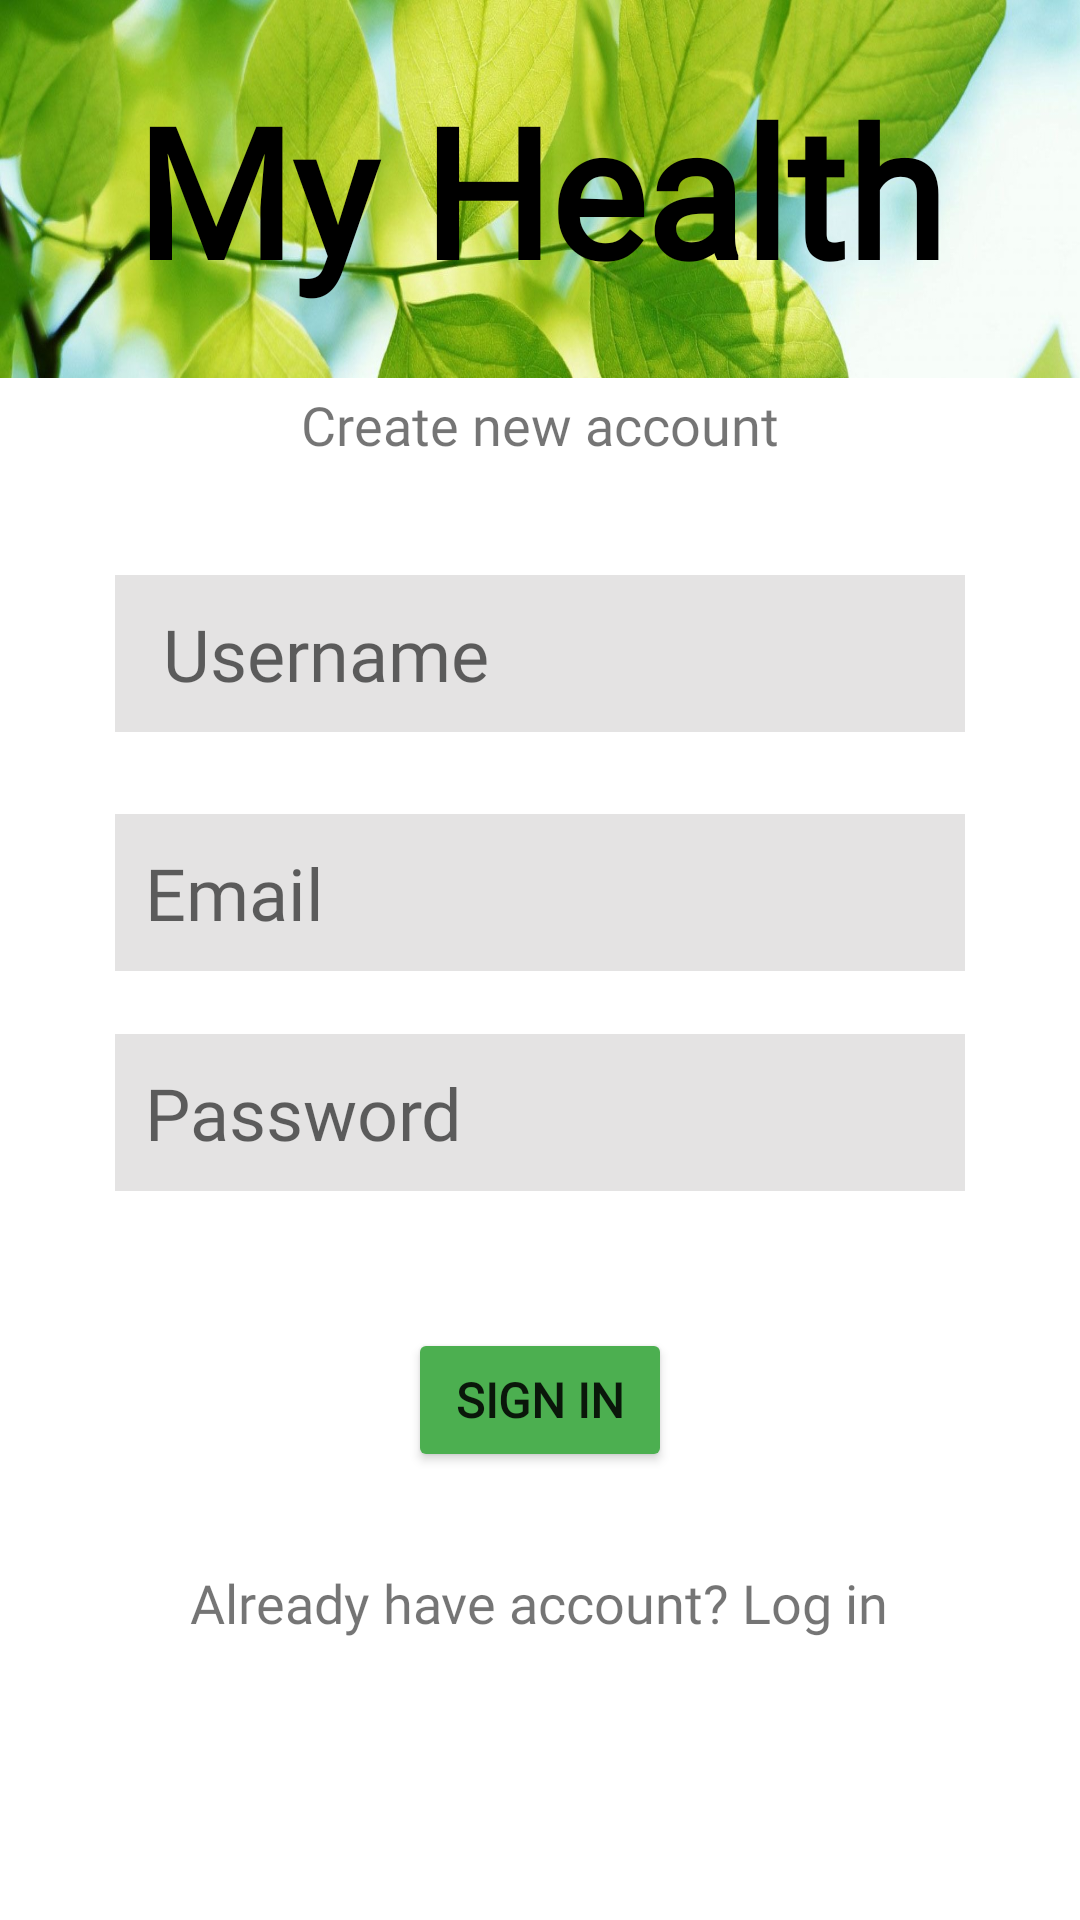

Write the Android layout XML for this screen, with the resource values it uses.
<!-- AndroidManifest.xml: application theme Theme.Harjoitustyo_Ida_Viia -->
<!-- res/layout/activity_signin.xml -->
<?xml version="1.0" encoding="utf-8"?>
<androidx.constraintlayout.widget.ConstraintLayout xmlns:android="http://schemas.android.com/apk/res/android"
    xmlns:app="http://schemas.android.com/apk/res-auto"
    xmlns:tools="http://schemas.android.com/tools"
    android:layout_width="match_parent"
    android:layout_height="match_parent"
    tools:context=".Signin">

    <FrameLayout
        android:id="@+id/fragment_container"
        android:layout_width="match_parent"
        android:layout_height="match_parent" >

        <TextView
            android:layout_width="match_parent"
            android:layout_height="126dp"
            android:background="@drawable/green_leaves"
            android:fontFamily="@font/handlee"
            android:gravity="center"
            android:text="My Health"
            android:textColor="@color/black"
            android:textSize="60sp"
            android:textStyle="bold" />
    </FrameLayout>

    <EditText
        android:id="@+id/etUser"
        android:layout_width="wrap_content"
        android:layout_height="wrap_content"
        android:background="#A6A6A6"
        android:backgroundTint="#E4E3E3"
        android:ems="10"
        android:fontFamily="@font/handlee"
        android:hint=" Username"
        android:inputType="textPersonName"
        android:padding="10dp"
        android:textSize="24dp"
        app:layout_constraintBottom_toBottomOf="parent"
        app:layout_constraintEnd_toEndOf="parent"
        app:layout_constraintStart_toStartOf="parent"
        app:layout_constraintTop_toTopOf="parent"
        app:layout_constraintVertical_bias="0.326" />

    <EditText
        android:id="@+id/etPassword"
        android:layout_width="wrap_content"
        android:layout_height="wrap_content"
        android:background="#A6A6A6"
        android:backgroundTint="#E4E3E3"
        android:ems="10"
        android:fontFamily="@font/handlee"
        android:hint="Password"
        android:inputType="textPassword"
        android:padding="10dp"
        android:textSize="24dp"
        app:layout_constraintBottom_toBottomOf="parent"
        app:layout_constraintEnd_toEndOf="parent"
        app:layout_constraintStart_toStartOf="parent"
        app:layout_constraintTop_toBottomOf="@+id/etEmail"
        app:layout_constraintVertical_bias="0.07999998" />

    <Button
        android:id="@+id/btnSignin"
        android:layout_width="wrap_content"
        android:layout_height="wrap_content"
        android:backgroundTint="#4CAF50"
        android:fontFamily="@font/handlee"
        android:text="Sign in"
        android:textSize="16dp"
        android:textStyle="bold"
        app:iconTint="#000000"
        app:layout_constraintBottom_toBottomOf="parent"
        app:layout_constraintEnd_toEndOf="parent"
        app:layout_constraintStart_toStartOf="parent"
        app:layout_constraintTop_toBottomOf="@+id/etPassword"
        app:layout_constraintVertical_bias="0.235" />

    <TextView
        android:id="@+id/tvOldUser"
        android:layout_width="wrap_content"
        android:layout_height="wrap_content"
        android:fontFamily="@font/handlee"
        android:text="Already have account? Log in"
        android:textSize="18dp"
        app:layout_constraintBottom_toBottomOf="parent"
        app:layout_constraintEnd_toEndOf="parent"
        app:layout_constraintHorizontal_bias="0.497"
        app:layout_constraintStart_toStartOf="parent"
        app:layout_constraintTop_toBottomOf="@+id/btnSignin"
        app:layout_constraintVertical_bias="0.251" />

    <ProgressBar
        android:id="@+id/progressBar"
        style="?android:attr/progressBarStyle"
        android:layout_width="wrap_content"
        android:layout_height="wrap_content"
        android:visibility="invisible"
        app:layout_constraintBottom_toBottomOf="parent"
        app:layout_constraintEnd_toEndOf="parent"
        app:layout_constraintStart_toStartOf="parent"
        app:layout_constraintTop_toBottomOf="@+id/tvSignin" />

    <EditText
        android:id="@+id/etEmail"
        android:layout_width="wrap_content"
        android:layout_height="wrap_content"
        android:background="#E4E3E3"
        android:backgroundTint="#E4E3E3"
        android:ems="10"
        android:fontFamily="@font/handlee"
        android:hint="Email"
        android:inputType="textEmailAddress"
        android:padding="10dp"
        android:textSize="24dp"
        app:layout_constraintBottom_toBottomOf="parent"
        app:layout_constraintEnd_toEndOf="parent"
        app:layout_constraintStart_toStartOf="parent"
        app:layout_constraintTop_toBottomOf="@+id/etUser"
        app:layout_constraintVertical_bias="0.07999998" />

    <TextView
        android:id="@+id/tvLine"
        android:layout_width="wrap_content"
        android:layout_height="wrap_content"
        android:fontFamily="@font/handlee"
        android:text="Create new account"
        android:textSize="18dp"
        app:layout_constraintBottom_toBottomOf="parent"
        app:layout_constraintEnd_toEndOf="parent"
        app:layout_constraintStart_toStartOf="parent"
        app:layout_constraintTop_toTopOf="parent"
        app:layout_constraintVertical_bias="0.21" />

</androidx.constraintlayout.widget.ConstraintLayout>
<!-- resources referenced by this layout -->
<resources>
  <color name="black">#FF000000</color>
  <!-- drawable green_leaves: jpg bitmap (drawable-v24, 150861 bytes) -->
  <style name="Theme.Harjoitustyo_Ida_Viia" parent="Theme.MaterialComponents.DayNight.DarkActionBar">
          
          <item name="colorPrimary">@color/green_500</item>
          <item name="colorPrimaryVariant">@color/gray_200</item>
          <item name="colorOnPrimary">@color/white</item>
          
          <item name="colorSecondary">@color/teal_200</item>
          <item name="colorSecondaryVariant">@color/teal_700</item>
          <item name="colorOnSecondary">@color/black</item>
          
          <item name="android:statusBarColor" tools:targetApi="l">?attr/colorPrimaryVariant</item>
          
      </style>
  <color name="green_500">#4CAF50</color>
  <color name="gray_200">#EEEEEE</color>
  <color name="white">#FFFFFFFF</color>
  <color name="teal_200">#FF03DAC5</color>
  <color name="teal_700">#FF018786</color>
</resources>
